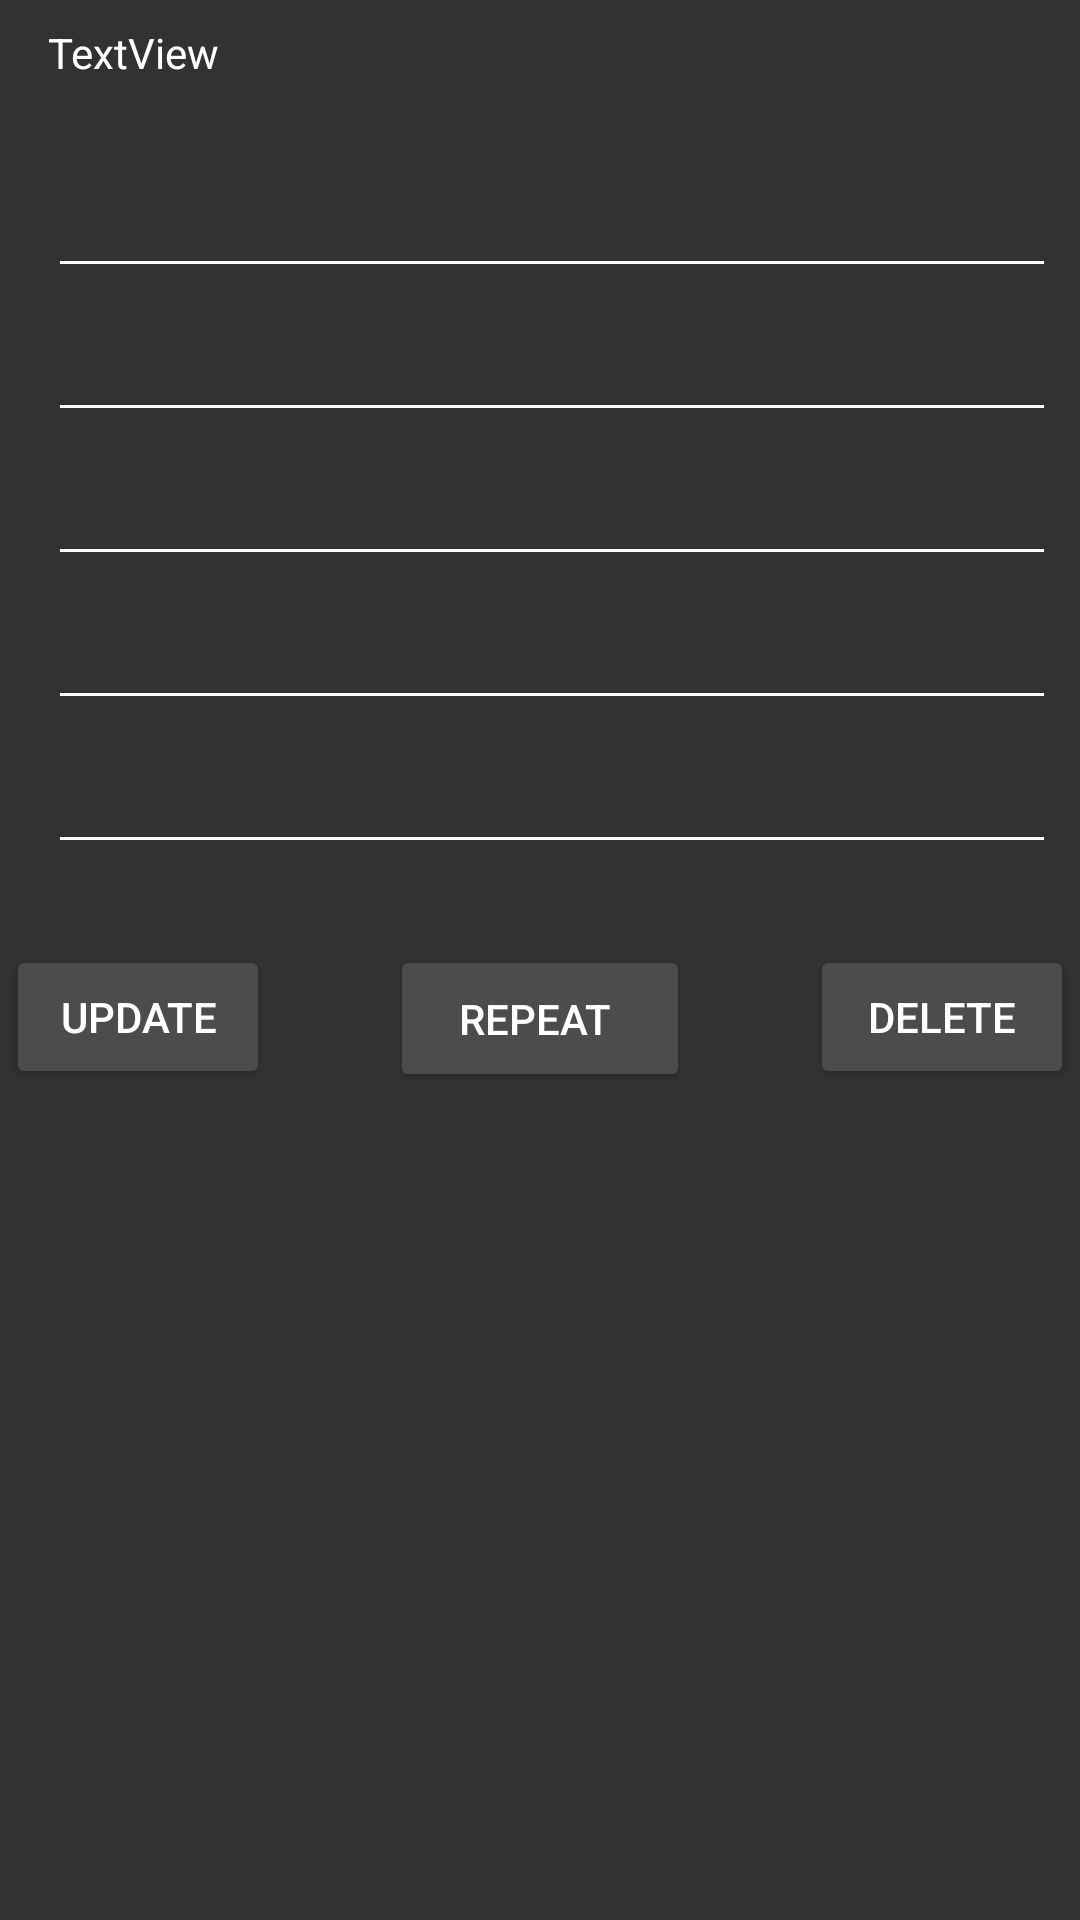

Write the Android layout XML for this screen, with the resource values it uses.
<!-- AndroidManifest.xml: application theme AppTheme -->
<!-- res/layout/edit_screen.xml -->
<?xml version="1.0" encoding="utf-8"?>
<androidx.constraintlayout.widget.ConstraintLayout xmlns:android="http://schemas.android.com/apk/res/android"
    xmlns:app="http://schemas.android.com/apk/res-auto"
    xmlns:tools="http://schemas.android.com/tools"
    android:layout_width="match_parent"
    android:layout_height="match_parent">


    <TextView
        android:id="@+id/textViewEditCategory"
        android:layout_width="406dp"
        android:layout_height="40dp"
        android:layout_marginStart="16dp"
        android:layout_marginTop="8dp"
        android:text="TextView"
        app:layout_constraintStart_toStartOf="parent"
        app:layout_constraintTop_toTopOf="parent" />

    <EditText
        android:id="@+id/editTextEditSubcategory"
        android:layout_width="match_parent"
        android:layout_height="40dp"
        android:layout_marginStart="16dp"
        android:layout_marginTop="8dp"
        android:layout_marginEnd="8dp"
        android:ems="10"
        android:inputType="textPersonName"
        app:layout_constraintEnd_toEndOf="parent"
        app:layout_constraintStart_toStartOf="parent"
        app:layout_constraintTop_toBottomOf="@+id/textViewEditCategory" />

    <EditText
        android:id="@+id/editTextEditModeofPayment"
        android:layout_width="match_parent"
        android:layout_height="40dp"
        android:layout_marginStart="16dp"
        android:layout_marginTop="8dp"
        android:layout_marginEnd="8dp"
        android:ems="10"
        android:inputType="textPersonName"
        app:layout_constraintEnd_toEndOf="parent"
        app:layout_constraintStart_toStartOf="parent"
        app:layout_constraintTop_toBottomOf="@+id/editTextEditSubcategory" />

    <EditText
        android:id="@+id/editTextEditAmount"
        android:layout_width="match_parent"
        android:layout_height="40dp"
        android:layout_marginStart="16dp"
        android:layout_marginTop="8dp"
        android:layout_marginEnd="8dp"
        android:ems="10"
        android:inputType="number"
        android:singleLine="true"
        android:text=""
        app:layout_constraintEnd_toEndOf="parent"
        app:layout_constraintStart_toStartOf="parent"
        app:layout_constraintTop_toBottomOf="@+id/editTextEditModeofPayment" />

    <EditText
        android:id="@+id/editTextEditDate"
        android:layout_width="match_parent"
        android:layout_height="40dp"
        android:layout_marginStart="16dp"
        android:layout_marginTop="8dp"
        android:layout_marginEnd="8dp"
        android:calendarViewShown="false"
        android:datePickerMode="spinner"
        android:textColor="#ffffff"
        android:ems="10"
        android:inputType="date"
        app:layout_constraintEnd_toEndOf="parent"
        app:layout_constraintStart_toStartOf="parent"
        app:layout_constraintTop_toBottomOf="@+id/editTextEditAmount" />

    <EditText
        android:id="@+id/editTextEditNote"
        android:layout_width="match_parent"
        android:layout_height="40dp"
        android:layout_marginStart="16dp"
        android:layout_marginTop="8dp"
        android:layout_marginEnd="8dp"
        android:calendarViewShown="false"
        android:datePickerMode="spinner"
        android:ems="10"
        android:inputType="text"
        app:layout_constraintEnd_toEndOf="parent"
        app:layout_constraintStart_toStartOf="parent"
        app:layout_constraintTop_toBottomOf="@+id/editTextEditDate" />

    <Button
        android:id="@+id/btnUpdate"
        android:layout_width="wrap_content"
        android:layout_height="wrap_content"
        android:layout_marginStart="32dp"
        android:layout_marginTop="75dp"
        android:layout_marginEnd="20dp"
        android:backgroundTint="#4C4C4C"
        android:text="UPDATE"
        app:layout_constraintEnd_toStartOf="@+id/btnRepeat"
        app:layout_constraintStart_toStartOf="parent"
        app:layout_constraintTop_toBottomOf="@+id/editTextEditDate" />

    <Button
        android:id="@+id/btnDelete"
        android:layout_width="wrap_content"
        android:layout_height="wrap_content"
        android:layout_marginStart="20dp"
        android:layout_marginTop="75dp"
        android:layout_marginEnd="32dp"
        android:backgroundTint="#4C4C4C"
        android:text="DELETE"
        app:layout_constraintEnd_toEndOf="parent"
        app:layout_constraintStart_toEndOf="@+id/btnRepeat"
        app:layout_constraintTop_toBottomOf="@+id/editTextEditDate" />

    <Button
        android:id="@+id/btnGoToHome"
        android:layout_width="125dp"
        android:layout_height="62dp"
        android:layout_marginStart="295dp"
        android:layout_marginTop="52dp"
        android:layout_marginEnd="295dp"
        android:backgroundTint="#4C4C4C"
        android:text="GO TO HOME"
        app:layout_constraintEnd_toEndOf="parent"
        app:layout_constraintStart_toStartOf="parent"
        app:layout_constraintTop_toBottomOf="@+id/btnUpdate" />

    <Button
        android:id="@+id/btnRepeat"
        android:layout_width="100dp"
        android:layout_height="49dp"
        android:layout_marginStart="20dp"
        android:layout_marginTop="75dp"
        android:layout_marginEnd="20dp"
        android:backgroundTint="#4C4C4C"
        android:text="REPEAT "
        app:layout_constraintEnd_toStartOf="@+id/btnDelete"
        app:layout_constraintHorizontal_bias="0.0"
        app:layout_constraintStart_toEndOf="@+id/btnUpdate"
        app:layout_constraintTop_toBottomOf="@+id/editTextEditDate" />

</androidx.constraintlayout.widget.ConstraintLayout>
<!-- resources referenced by this layout -->
<resources>
  <style name="AppTheme" parent="Theme.AppCompat.Light.DarkActionBar">
          
          <item name="colorPrimary">@color/Grey</item>
          <item name="colorPrimaryDark">@color/PrimaryDarkColour2</item>
          <item name="colorAccent">@color/colorAccent</item>
          <item name="android:colorBackground">@color/PrimaryDarkColour2</item>
          <item name="android:textColorPrimary">@color/PrimaryText</item>
          <item name="android:textColorSecondary">@color/PrimaryText</item>
          <item name="android:textColorTertiary">@color/PrimaryText</item>
          <item name="android:datePickerDialogTheme">@style/MyDatePickerDialogTheme</item>
          <item name="android:timePickerDialogTheme">@style/MyDatePickerDialogTheme</item>
          <item name="android:alertDialogStyle">@style/AlertDialogStyle</item>
          <item name="android:alertDialogTheme">@style/AlertDialogStyle</item>
      </style>
  <color name="Grey">#2B2B2B</color>
  <color name="PrimaryDarkColour2">#323232</color>
  <color name="colorAccent">#83E8DE</color>
  <color name="PrimaryText">#FFFFFF</color>
  <style name="MyDatePickerDialogTheme" parent="Theme.AppCompat.Light.Dialog">
          <item name="colorPrimary">@color/Grey</item>
          <item name="colorPrimaryDark">@color/PrimaryDarkColour2</item>
          <item name="colorAccent">@color/Grey</item>
          <item name="android:headerBackground">@color/Grey</item>
      </style>
  <style name="AlertDialogStyle" parent="Theme.AppCompat.Light.Dialog">
          <item name="colorAccent">#000000</item>
          <item name="android:textColor">#000000</item>
          <item name="android:textColorPrimary">#000000</item>
      </style>
</resources>
